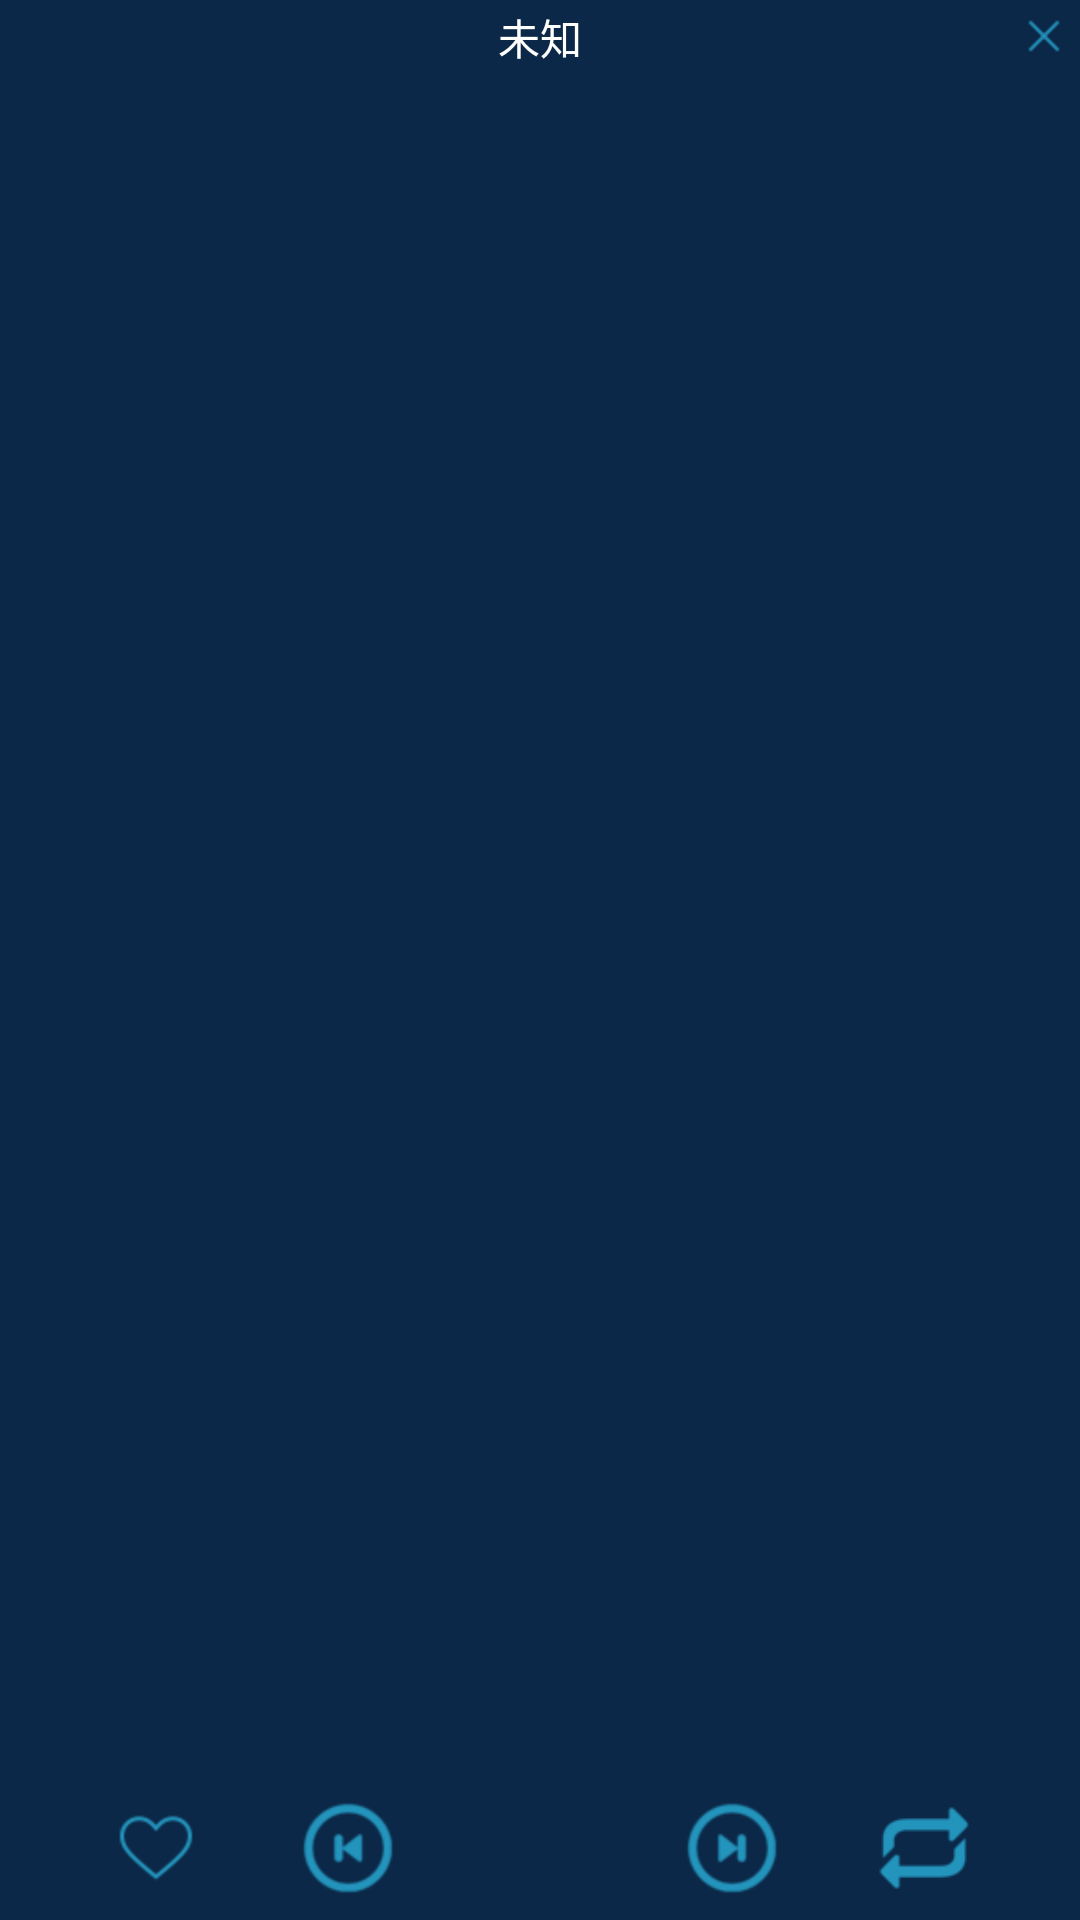

Android layout source for this screen:
<!-- AndroidManifest.xml: application theme AppTheme -->
<!-- res/layout/content_notify.xml -->
<?xml version="1.0" encoding="utf-8"?>
<RelativeLayout xmlns:android="http://schemas.android.com/apk/res/android"
    xmlns:app="http://schemas.android.com/apk/res-auto"
    android:id="@+id/layout_notify_control"
    android:layout_width="match_parent"
    android:layout_height="70dp"
    android:background="@color/colorDark">

    <ImageView
        android:id="@+id/iv_notify_close"
        android:layout_width="@dimen/image_size_20"
        android:layout_height="@dimen/image_size_20"
        android:layout_alignParentTop="true"
        android:layout_alignParentEnd="true"
        android:layout_marginTop="2dp"
        android:layout_marginEnd="2dp"
        app:srcCompat="@drawable/close" />

    <include layout="@layout/layout_song_control" />

</RelativeLayout>
<!-- res/layout/layout_song_control.xml (included above) -->
<?xml version="1.0" encoding="utf-8"?>
<RelativeLayout xmlns:android="http://schemas.android.com/apk/res/android"
    xmlns:app="http://schemas.android.com/apk/res-auto"
    xmlns:tools="http://schemas.android.com/tools"
    android:id="@+id/song_control"
    android:layout_width="match_parent"
    android:layout_height="wrap_content"
    android:layout_alignParentBottom="true"
    android:layout_marginBottom="@dimen/margin_bottom_8"
    tools:showIn="@layout/content_notify">

    <TextView
        android:id="@+id/tv_song_name"
        style="@style/StyleTextView"
        android:layout_alignParentTop="true"
        android:layout_centerHorizontal="true"
        android:layout_marginStart="@dimen/song_name_space"
        android:layout_marginTop="2dp"
        android:layout_marginEnd="@dimen/song_name_space"
        android:text="@string/undefined"
        android:textSize="14sp" />

    <ImageView
        android:id="@+id/iv_favorite"
        style="@style/StyleControlImage"
        android:layout_marginEnd="@dimen/image_margin_32"
        android:layout_toStartOf="@+id/iv_play_pre"
        android:src="@drawable/favorite_white" />

    <ImageView
        android:id="@+id/iv_play_pre"
        style="@style/StyleControlImage"
        android:layout_marginEnd="@dimen/image_margin_32"
        android:layout_toStartOf="@+id/iv_play_pause"
        android:src="@drawable/previous" />

    <ImageView
        android:id="@+id/iv_play_pause"
        style="@style/StyleControlImage"
        android:layout_centerHorizontal="true"
        app:srcCompat="@drawable/play" />

    <ImageView
        android:id="@+id/iv_play_next"
        style="@style/StyleControlImage"
        android:layout_marginStart="@dimen/image_margin_32"
        android:layout_toEndOf="@+id/iv_play_pause"
        android:src="@drawable/next" />

    <ImageView
        android:id="@+id/iv_play_mode"
        style="@style/StyleControlImage"
        android:layout_marginStart="@dimen/image_margin_32"
        android:layout_toEndOf="@+id/iv_play_next"
        android:src="@drawable/order" />

</RelativeLayout>
<!-- resources referenced by this layout -->
<resources>
  <color name="colorDark">#0B2848</color>
  <dimen name="image_margin_32">32dp</dimen>
  <dimen name="image_size_20">20dp</dimen>
  <dimen name="margin_bottom_8">8dp</dimen>
  <dimen name="song_name_space">24dp</dimen>
  <!-- drawable close: png bitmap (drawable, 262 bytes) -->
  <!-- drawable favorite_white: png bitmap (drawable, 1146 bytes) -->
  <!-- drawable next: png bitmap (drawable, 2408 bytes) -->
  <!-- drawable order: png bitmap (drawable, 1138 bytes) -->
  <!-- drawable previous: png bitmap (drawable, 2420 bytes) -->
  <string name="undefined">未知</string>
  <style name="StyleControlImage">
          <item name="android:layout_width">@dimen/image_size_32</item>
          <item name="android:layout_height">@dimen/image_size_32</item>
          <item name="android:layout_alignParentBottom">true</item>
          <item name="android:layout_marginBottom">@dimen/margin_bottom_8</item>
      </style>
  <style name="StyleTextView">
          <item name="android:layout_width">wrap_content</item>
          <item name="android:layout_height">wrap_content</item>
          <item name="android:layout_marginStart">8dp</item>
          <item name="android:layout_marginTop">8dp</item>
          <item name="android:ellipsize">end</item>
          <item name="android:maxLines">1</item>
          <item name="android:textSize">18sp</item>
          <item name="android:textColor">@android:color/white</item>
      </style>
  <style name="AppTheme" parent="Theme.AppCompat.Light.DarkActionBar">
          
          <item name="colorPrimary">@color/colorDark</item>
          <item name="colorPrimaryDark">@color/colorPrimaryDark</item>
          <item name="colorAccent">@color/colorGreen</item>
      </style>
  <dimen name="image_size_32">32dp</dimen>
  <color name="colorPrimaryDark">#00574B</color>
  <color name="colorGreen">#21D49C</color>
</resources>
